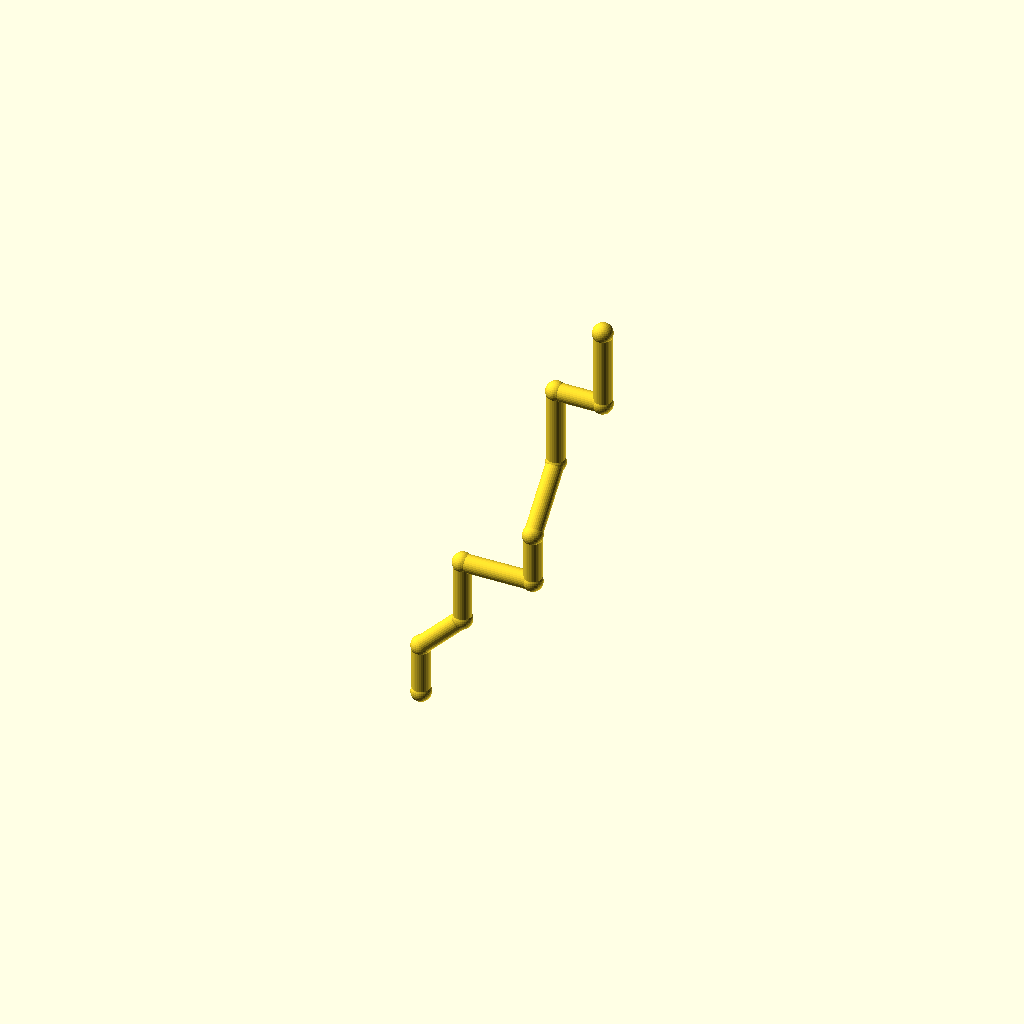
Cell 1: the model at its default parameters.
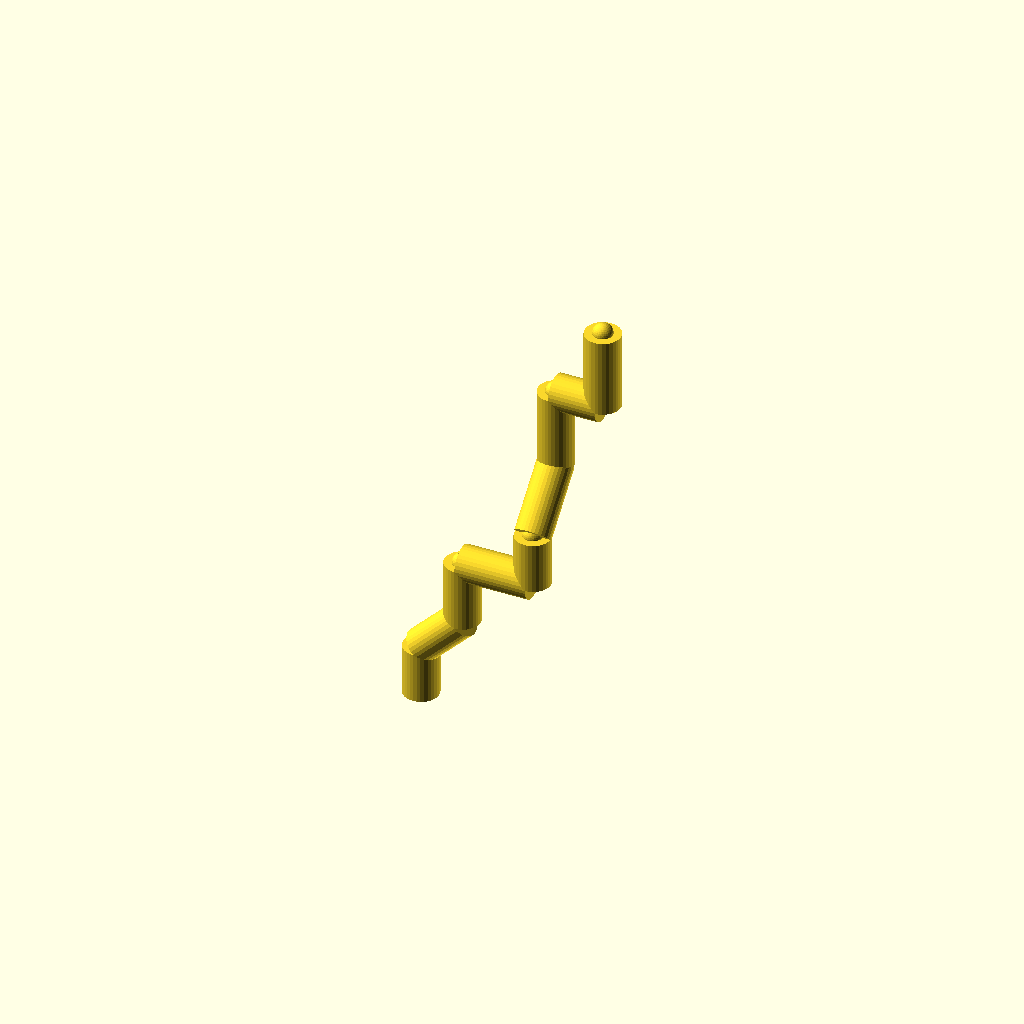
Cell 2: pipe_r = 9 (everything else at default).
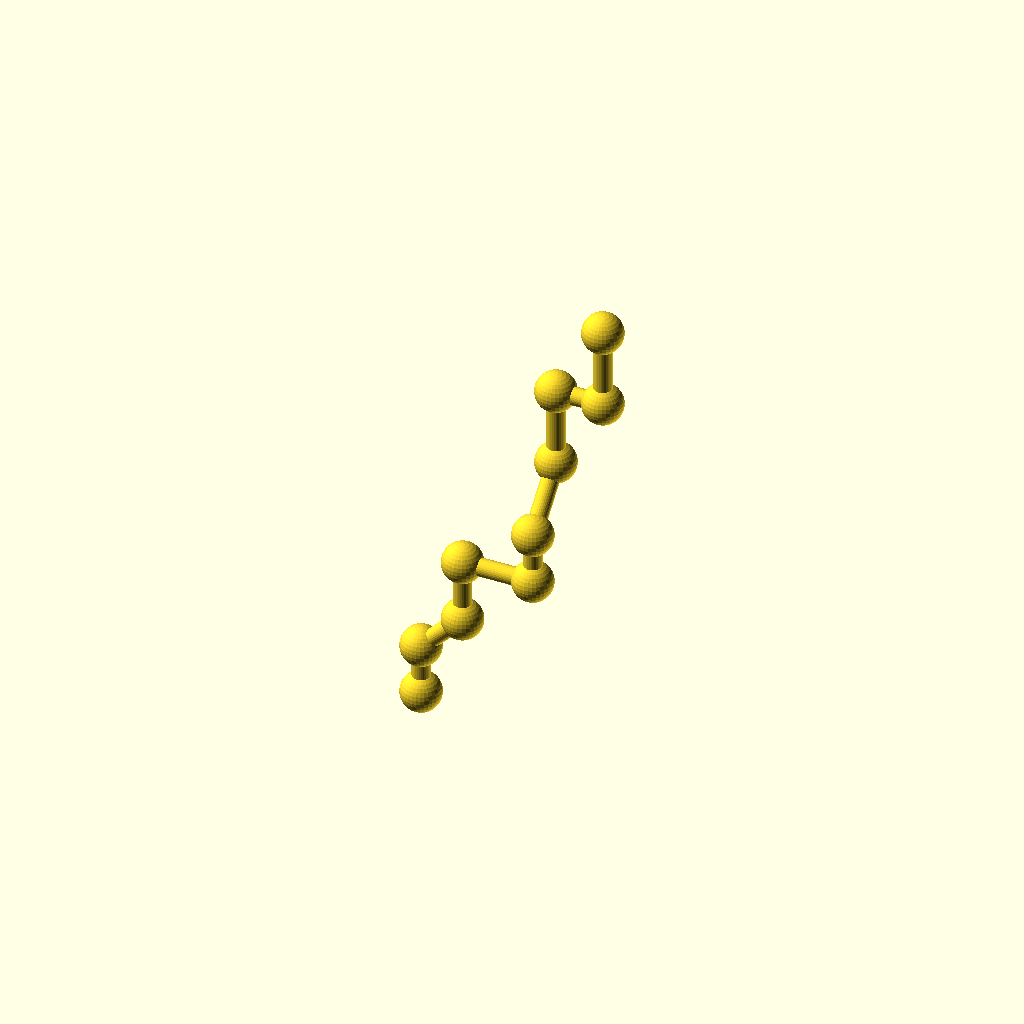
Cell 3: the same model with collar_r = 10.2.
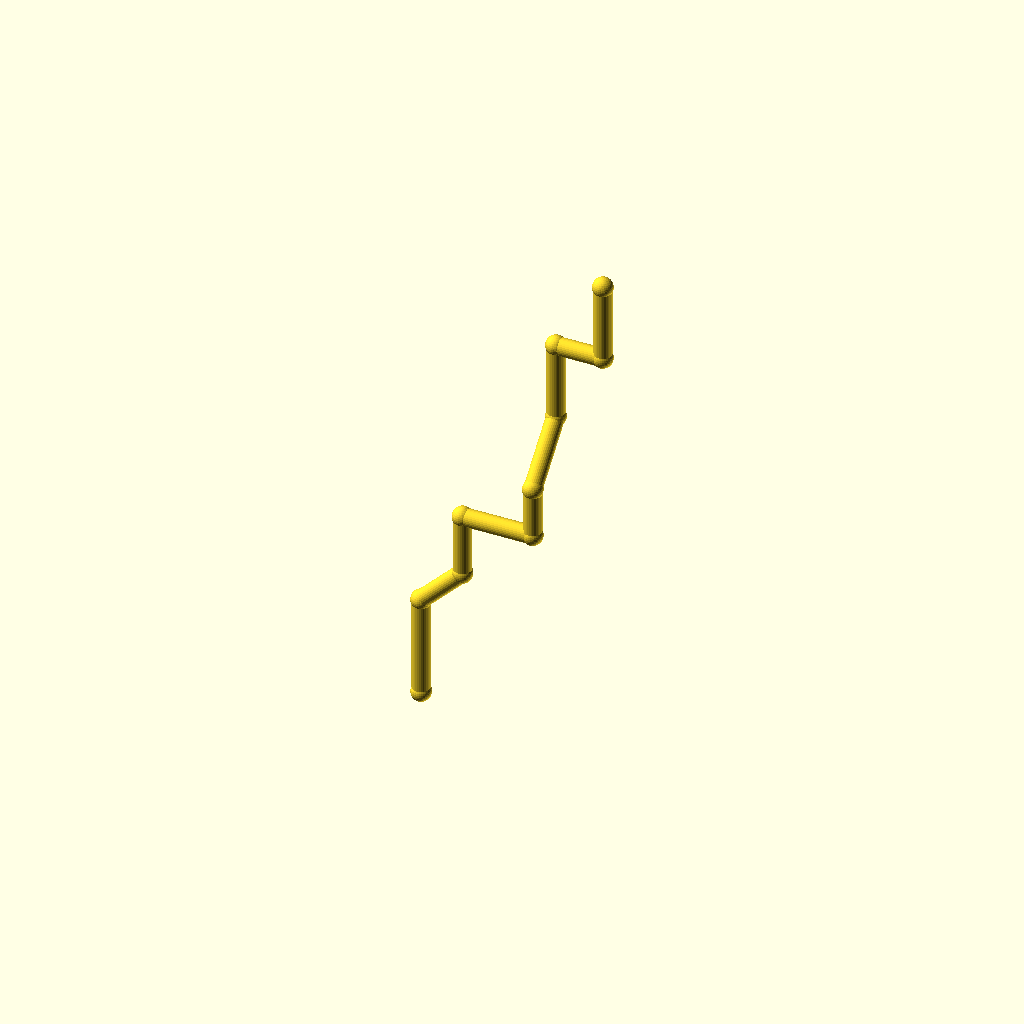
Cell 4 — leg_1 set to 52, the other parameters unchanged.
All cells are drawn from one camera (rotation 55°, 0°, 25°, orthographic, colour scheme Cornfield), so only the parameter changes between them.
OpenSCAD source file optional_data/data/wire2/piperoutes/scene_0139.scad:
$fn = 32;

// ----------------------------------------------------------------------
// Pipe route
// ----------------------------------------------------------------------

// --- parameters (mm) ---
pipe_r = 4.5;             // pipe radius
collar_r = 5.1;           // joint collar radius
turn_90 = 90;             // right-angle elbow, degrees
turn_45 = 45;             // diagonal elbow angle, degrees
leg_1 = 26;               // length of pipe segment 1
leg_2 = 30;               // length of pipe segment 2
leg_3 = 32;               // length of pipe segment 3
leg_4 = 36;               // length of pipe segment 4
leg_5 = 26;               // length of pipe segment 5
leg_6 = 36;               // length of pipe segment 6
leg_7 = 40;               // length of pipe segment 7
leg_8 = 24;               // length of pipe segment 8
leg_9 = 40;               // length of pipe segment 9
segments = 9;             // number of straight pipe segments

bbox_x = (leg_2 / sqrt(2) + leg_4 + leg_8) - (0) + 2 * collar_r;  // overall X, joints included
bbox_y = (leg_6 / sqrt(2)) - (0) + 2 * collar_r;  // overall Y, joints included
bbox_z = (leg_1 + leg_2 / sqrt(2) + leg_3 + leg_5 + leg_6 / sqrt(2) + leg_7 + leg_9) - (0) + 2 * collar_r;  // overall Z, joints included
pipe_d = 2 * pipe_r;  // pipe outer diameter
collar_d = 2 * collar_r;  // collar diameter
p0 = [0, 0, 0];
p1 = p0 + [0, 0, 1] * leg_1;
p2 = p1 + [1 / sqrt(2), 0, 1 / sqrt(2)] * leg_2;
p3 = p2 + [0, 0, 1] * leg_3;
p4 = p3 + [1, 0, 0] * leg_4;
p5 = p4 + [0, 0, 1] * leg_5;
p6 = p5 + [0, 1 / sqrt(2), 1 / sqrt(2)] * leg_6;
p7 = p6 + [0, 0, 1] * leg_7;
p8 = p7 + [1, 0, 0] * leg_8;
p9 = p8 + [0, 0, 1] * leg_9;
nodes = [p0, p1, p2, p3, p4, p5, p6, p7, p8, p9];

module member(a, b, r) {
  /* round stock from joint a to joint b, ends buried in the joint balls */
  d = b - a;
  length = norm(d);
  translate(a) rotate([0, acos(d[2] / length), atan2(d[1], d[0])])
    cylinder(h = length, r = r);
}

module joint(p, r) {
  /* ball at the joint centre, fatter than every member meeting there */
  translate(p) sphere(r = r);
}

/* members - each call is one graph edge */
member(nodes[0], nodes[1], pipe_r);
member(nodes[1], nodes[2], pipe_r);
member(nodes[2], nodes[3], pipe_r);
member(nodes[3], nodes[4], pipe_r);
member(nodes[4], nodes[5], pipe_r);
member(nodes[5], nodes[6], pipe_r);
member(nodes[6], nodes[7], pipe_r);
member(nodes[7], nodes[8], pipe_r);
member(nodes[8], nodes[9], pipe_r);

/* joint balls */
for (p = nodes) joint(p, collar_r);
Customizer parameters (derived from the source; name, type, default, range or options):
pipe_r: number, default 4.5
collar_r: number, default 5.1
turn_90: number, default 90
turn_45: number, default 45
leg_1: number, default 26
leg_2: number, default 30
leg_3: number, default 32
leg_4: number, default 36
leg_5: number, default 26
leg_6: number, default 36
leg_7: number, default 40
leg_8: number, default 24
leg_9: number, default 40
segments: number, default 9
p0: vector, default [0, 0, 0]
